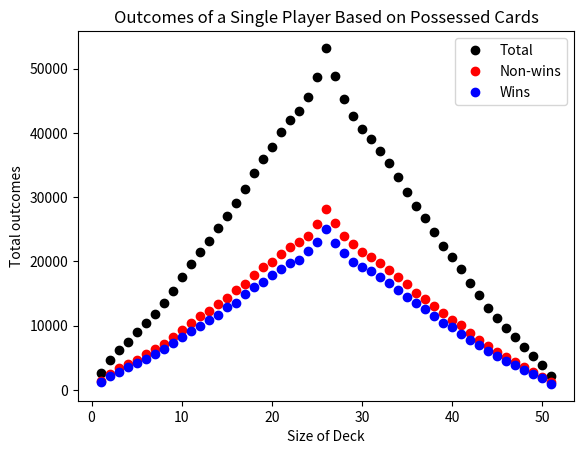
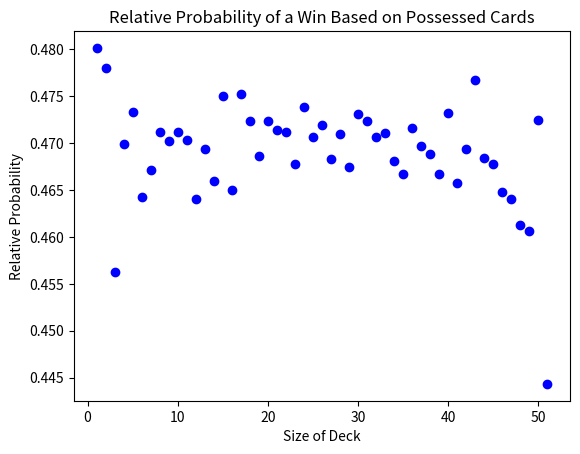
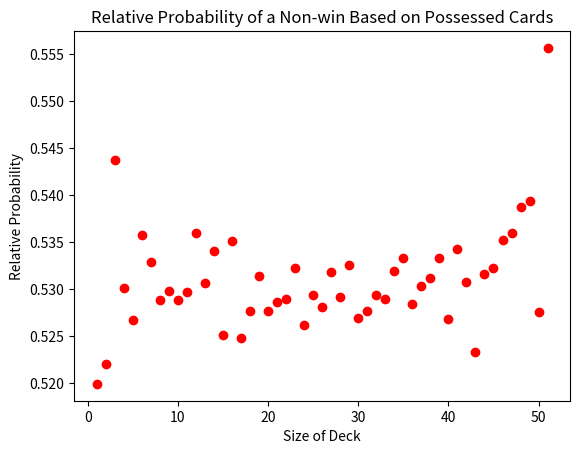

Write Python code to recreate these figures, in order.
from random import shuffle
import matplotlib.pyplot as plt
import copy
from operator import add

def war():
    """
    The war function simulates a game of war between two players and keeps track
    of the number of occurrances of each player's size of possession (the size of 
    their hand + the size of their winning pile) and the number of wins and
    losses at each size of possession.

    There are no imput parameters for this function
    
    :return: [a_sizes,a_dubs]
        a_sizes is an ordered list of one player's size of possession
        a_dubs is a paraellel list to a_sizes and indicates whether the player 
        won or lost (1 or 0, respectively) at that size of possession
    """ 
    cards = [13, 13, 13, 13, 12, 12, 12, 12, 11, 11, 11, 11, 10, 10, 10, 10, 9, 9,
             9, 9, 8, 8, 8, 8, 7, 7, 7, 7, 6, 6, 6, 6, 5, 5, 5, 5, 4, 4, 4, 4, 3, 
             3, 3, 3, 2, 2, 2, 2, 1, 1, 1, 1]
    
    shuffle(cards)
    
    a_deck = cards[0:26]
    b_deck = cards[26:]
    a_dis = []
    b_dis = []
    a_sizes = []
    b_sizes = []
    a_dubs = []
    b_dubs = []
    collateral = []
    
    #While loop simulates the turn-based nature of the game
    while (len(a_deck) + len(a_dis)) > 0 and (len(b_deck) + len(b_dis)) > 0:
        #Checking if either player has run out of cards in their main deck, and
        #if so, shuffle their winning pile and use that as their deck
        if len(a_deck) == 0:
            shuffle(a_dis)
            a_deck = a_dis
            a_dis = []
        if len(b_deck) == 0:
            shuffle(b_dis)
            b_deck = b_dis
            b_dis = []
            
        #Designating the top card of each deck as the playing card
        a_playing = a_deck[0]
        b_playing = b_deck[0]
        
        #Adding the current size of possession to the first return list
        a_sizes.append(len(a_deck) + len(a_dis))
        b_sizes.append(len(b_deck) + len(b_dis))
        
        #Adding the playing cards to a list with the potential winnings of the
        #round, and removing those cards from each player's decks
        collateral.append(a_playing)
        collateral.append(b_playing)
        
        del a_deck[0]
        del b_deck[0]
        
        #Checking which player won, and adding the round winnings to their
        #winnings deck
        if a_playing > b_playing:
            for i in collateral:
                a_dis.append(i)
            collateral = []
            a_dubs.append(1)
            b_dubs.append(0)
        elif a_playing < b_playing:
            for i in collateral:
                b_dis.append(i)
            collateral = []
            a_dubs.append(0)
            b_dubs.append(1)
        #In the case of a tie, the round progresses to war
        else:
            a_dubs.append(0)
            b_dubs.append(0)
            #Checking if the first player has enough cards to go to war, then,
            #if they do, adding the cards to collateral, and if they don't have
            #enough cards, the game ends
            if len(a_deck) + len(a_dis) >= 3:
                if len(a_deck) >= 3:
                    for i in range(3):
                        collateral.append(a_deck[i])
                    del a_deck[0:3]
                else:
                    shuffle(a_dis)
                    for i in a_dis:
                        a_deck.append(i)
                    a_dis = []
                    for i in range(3):
                        collateral.append(a_deck[i])
                    del a_deck[0:3]
            else:
                break
            #The same check as above, and same action taken, but with the second
            #player
            if len(b_deck) + len(b_dis) >= 3:
                if len(b_deck) >= 3:
                    for i in range(3):
                        collateral.append(b_deck[i])
                    del b_deck[0:3]
                else:
                    shuffle(b_dis)
                    for i in b_dis:
                        b_deck.append(i)
                    b_dis = []
                    for i in range(3):
                        collateral.append(b_deck[i])
                    del b_deck[0:3]
            else:
                break

    return [a_sizes, a_dubs]

big_data = []
sizes = []
dubs = []
x_vals = list(range(1, 52))
y_vals = list(range(1, 52))
alt_y_vals = list(range(1, 52))
favourable = []
unfavourable = []
iters = 5000

#Creating a list of 51 zeros to store the number of wins and losses at the
#size of possession corresponding to the index (size - 1)
for i in range(0, 51):
    favourable.append(0)
    unfavourable.append(0)

#Playing war a set number of times and storing the data generated
for i in range(iters):
    big_data.append(war())

#Separating each list into size and dubs, each composed of an iters number of 
#lists for each game played
for i in big_data:
    sizes.append(i[0])
    dubs.append(i[1])

wins = copy.deepcopy(sizes)

#Working from the end to start of dubs to separate the wins (in the list 'wins')
#from the losses (in the list 'sizes'). Note each item of each original list
#is a list itself, which stores the data of each game, and there are 
for i in range(0, len(dubs)):
    for j in range(len(dubs[i]) - 1, -1, -1):
        if dubs[i][j] == 0:
            del wins[i][j]
        else:
            del sizes[i][j]

#Counting the number of wins and losses at each size of possession and assigning
#that number to the index of (number - 1)
for i in wins:
    for j in x_vals:
        favourable[j-1] += i.count(j)

for i in sizes:
    for j in x_vals:
        unfavourable[j-1] += i.count(j)

#Calculating the probability of a win or non-win at each deck size
for i in x_vals:
    y_vals[i-1] = favourable[i-1] / (favourable[i-1] + unfavourable[i-1])
    alt_y_vals[i-1] = unfavourable[i-1] / (favourable[i-1] + unfavourable[i-1])

#Plotting the total number of wins, non-wins, and occurances of each size of deck
plt.figure(1)
plt.plot(x_vals, list(map(add, favourable, unfavourable)), 'ko')
plt.plot(x_vals, unfavourable, 'ro')
plt.plot(x_vals, favourable, 'bo')
plt.xlabel("Size of Deck")
plt.ylabel("Total outcomes")
plt.legend(['Total', 'Non-wins', 'Wins'])
plt.title('Outcomes of a Single Player Based on Possessed Cards')

#Plotting the probability of a win
plt.figure(2)
plt.plot(x_vals, y_vals, 'bo')
plt.xlabel("Size of Deck")
plt.ylabel("Relative Probability")
plt.title('Relative Probability of a Win Based on Possessed Cards')

#Plotting the probability of a non-win
plt.figure(3)
plt.plot(x_vals, alt_y_vals, 'ro')
plt.xlabel("Size of Deck")
plt.ylabel("Relative Probability")
plt.title('Relative Probability of a Non-win Based on Possessed Cards')

plt.show()